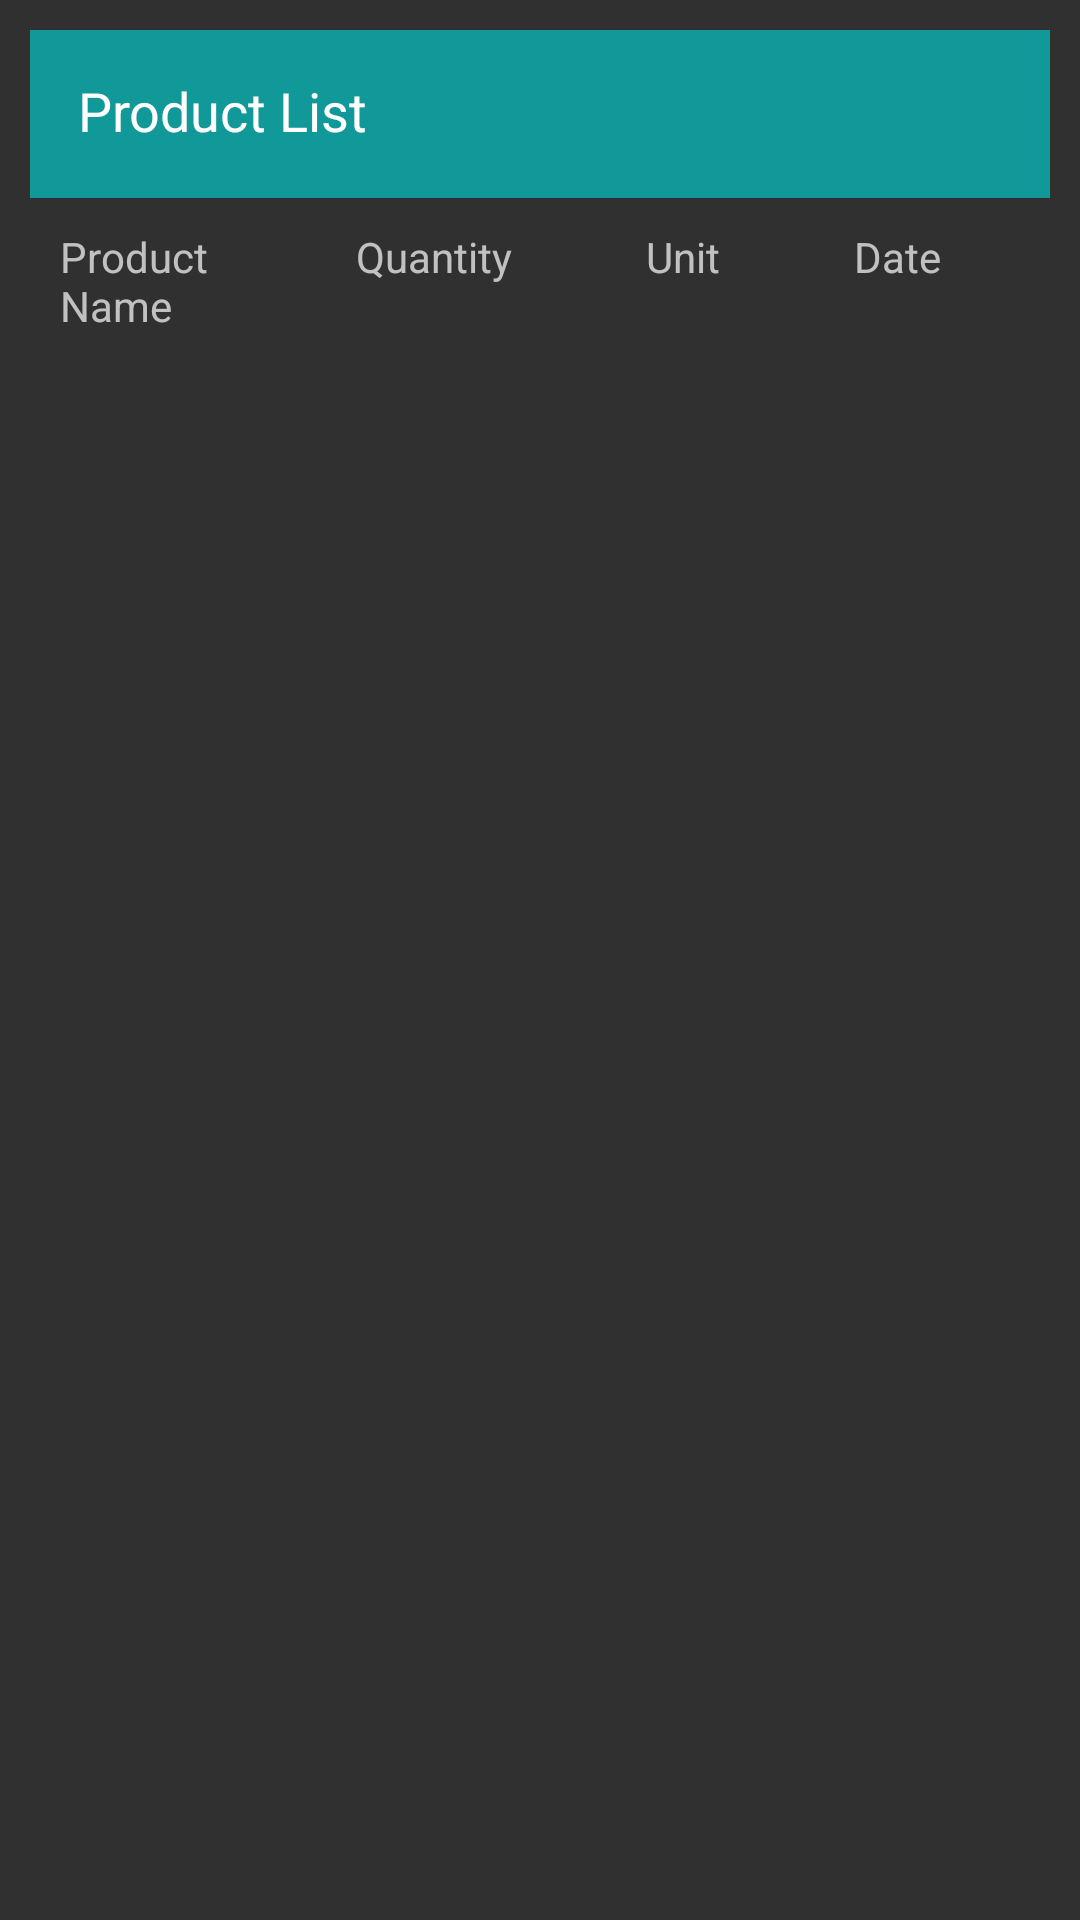

Layout XML and referenced resources for this Android screen:
<!-- AndroidManifest.xml: application theme AppTheme.NoActionBar -->
<!-- res/layout/activity_dealer_inventory.xml -->
<?xml version="1.0" encoding="utf-8"?>
<LinearLayout xmlns:android="http://schemas.android.com/apk/res/android"
    xmlns:tools="http://schemas.android.com/tools"
    android:layout_width="match_parent"
    android:layout_height="match_parent"
    android:gravity="top"
    android:orientation="vertical"
    android:padding="10dp"
    tools:context="com.example.root.kfilsecondarysales.Activity.DealerInventory">

    <android.support.v7.widget.Toolbar
        android:id="@+id/toolbar"
        android:layout_width="match_parent"
        android:layout_height="?attr/actionBarSize"
        android:background="#119898">

        <LinearLayout
            android:layout_width="match_parent"
            android:layout_height="wrap_content"
            android:weightSum="1">

            <TextView
                android:id="@+id/title"
                android:layout_width="0dp"
                android:layout_height="match_parent"
                android:layout_gravity="clip_horizontal"
                android:layout_marginTop="2dp"
                android:layout_weight=".7"
                android:text="Product List"
                android:textColor="@color/cardview_light_background"
                android:textSize="18sp" />


        </LinearLayout>


    </android.support.v7.widget.Toolbar>

    <LinearLayout
        android:layout_width="match_parent"
        android:layout_height="wrap_content"
        android:orientation="horizontal">

        <TableLayout
            android:layout_width="match_parent"
            android:layout_height="match_parent"
            android:stretchColumns="*">

            <TableRow
                android:layout_width="match_parent"
                android:layout_height="wrap_content"

                >


                <TextView
                    android:id="@+id/product_name"
                    android:layout_column="0"
                    android:layout_span="4"
                    android:gravity="left"
                    android:padding="10sp"
                    android:text="Product Name"></TextView>

                <TextView
                    android:id="@+id/quantity"
                    android:layout_column="1"
                    android:layout_span="1"
                    android:gravity="left"
                    android:padding="10sp"
                    android:text="Quantity"></TextView>

                <TextView
                    android:id="@+id/unit"
                    android:layout_column="2"
                    android:layout_span="1"
                    android:gravity="left"
                    android:padding="10sp"
                    android:text="Unit"></TextView>


                <TextView
                    android:id="@+id/date"
                    android:layout_column="3"
                    android:layout_span="3"
                    android:gravity="left"
                    android:padding="10sp"
                    android:text="Date"></TextView>
            </TableRow>

        </TableLayout>
    </LinearLayout>

    <LinearLayout
        android:layout_width="match_parent"
        android:layout_height="match_parent"
        android:orientation="vertical">

        <android.support.v7.widget.RecyclerView
            android:id="@+id/product_recyclerview"
            android:layout_width="match_parent"
            android:layout_height="match_parent">

        </android.support.v7.widget.RecyclerView>

    </LinearLayout>
</LinearLayout>
<!-- resources referenced by this layout -->
<resources>
  <style name="AppTheme.NoActionBar">
          <item name="android:windowActionBar">false</item>
          <item name="android:windowNoTitle">true</item>
  
      </style>
</resources>
